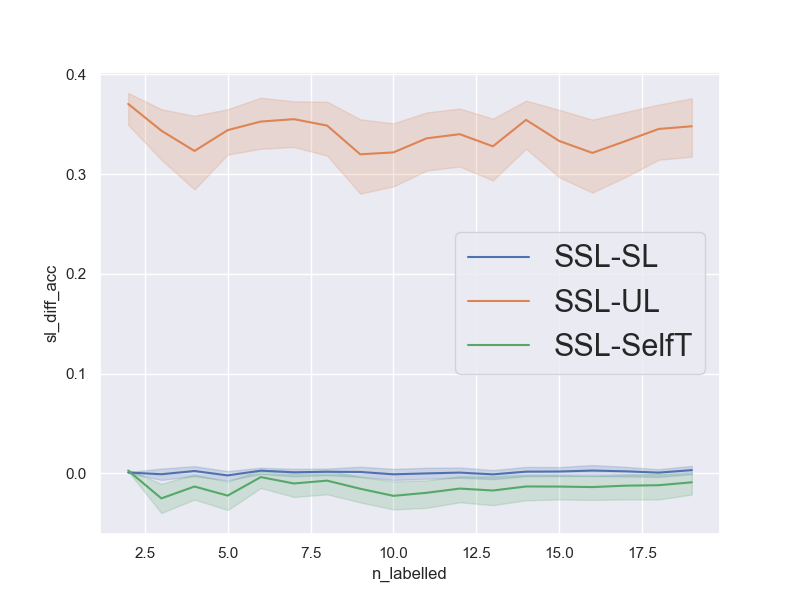

Values plotted in this chart, from the file beside it:
num_repetitions, 20
data, musk
n_pca_components, 20
n_all_train, 4598
n_labelled_values, [2, 3, 4, 5, 6, 7, 8, 9, 10, 11, 12, 13,…
n_unlabelled_values, [200, 300, 400, 500, 600, 700, 800, 900,…
n_test_set, 1000
n_val_set, 1000
unl_to_lab_ratio, 100
n_labelled, [2, 3, 4, 5, 6, 7, 8, 9, 10, 11, 12, 13,…
n_unlabelled, [200, 300, 400, 500, 600, 700, 800, 900,…
sl_acc, [0.916, 0.862, 0.91, 0.91, 0.91, 0.91, 0…
ssl_acc, [0.916, 0.845, 0.916, 0.917, 0.916, 0.91…
ul_acc, [0.535, 0.535, 0.535, 0.539, 0.535, 0.54…
st_acc, [0.914, 0.913, 0.914, 0.914, 0.911, 0.91…
sl_diff_acc, [0.0, -0.017000000000000015, 0.006000000…
ul_diff_acc, [0.381, 0.30999999999999994, 0.381, 0.37…
st_diff_acc, [0.0020000000000000018, -0.0680000000000…
